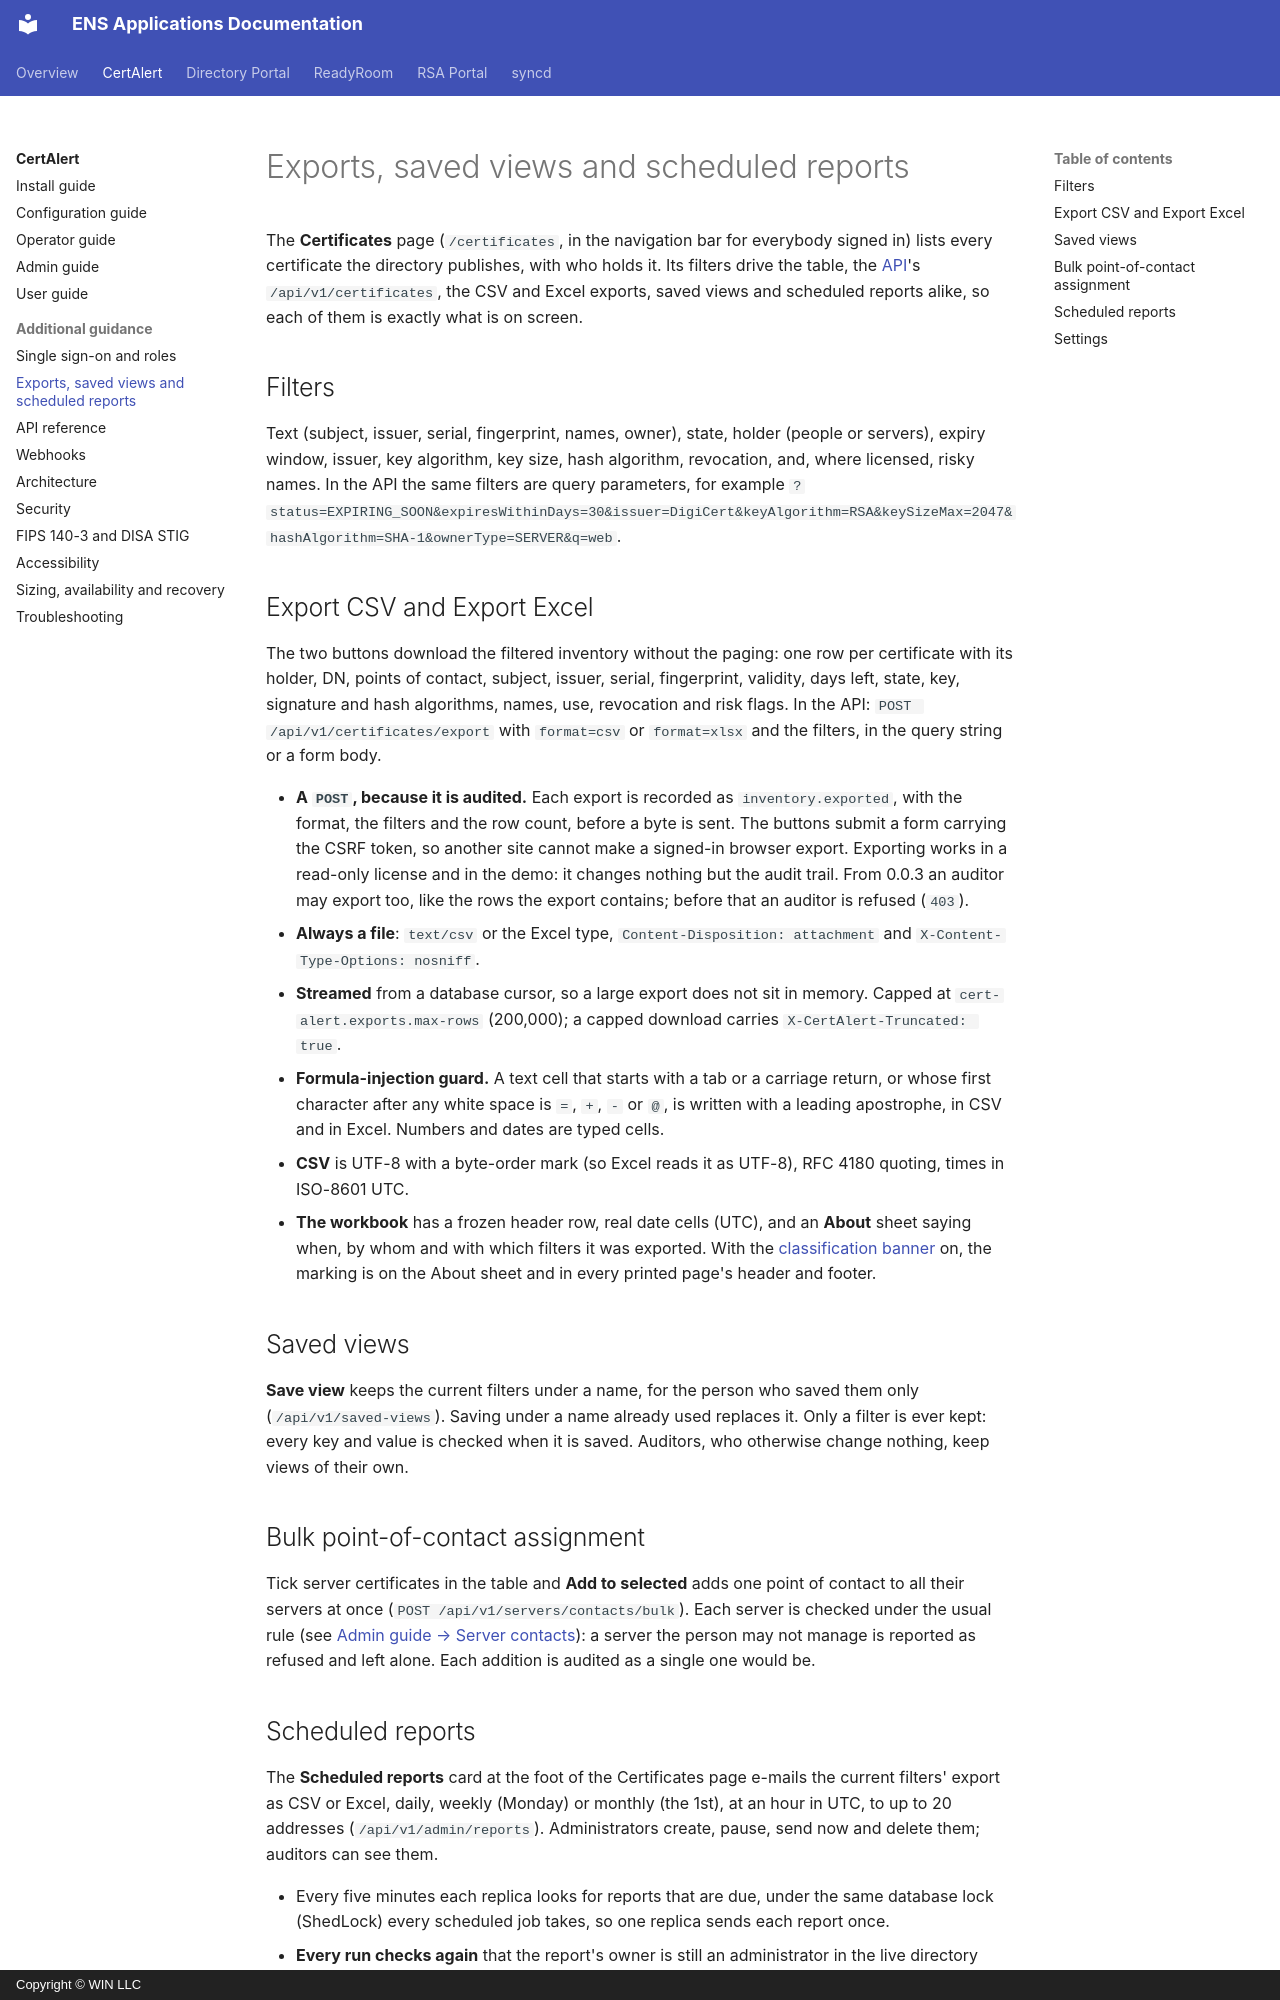

repository: winllc/ens-apps-documentation · page: cert-alert/exports-and-reports/index.html · generator: mkdocs · copyright: Copyright © WIN LLC

# Exports, saved views and scheduled reports

The **Certificates** page (`/certificates`, in the navigation bar for everybody signed in) lists
every certificate the directory publishes, with who holds it. Its filters drive the table, the
[API](api-reference.md#public-api)'s `/api/v1/certificates`, the CSV and Excel exports, saved views and
scheduled reports alike, so each of them is exactly what is on screen.

## Filters

Text (subject, issuer, serial, fingerprint, names, owner), state, holder (people or servers), expiry
window, issuer, key algorithm, key size, hash algorithm, revocation, and, where licensed, risky
names. In the API the same filters are query parameters, for example
`?status=EXPIRING_SOON&expiresWithinDays=30&issuer=DigiCert&keyAlgorithm=RSA&keySizeMax=2047&hashAlgorithm=SHA-1&ownerType=SERVER&q=web`.

## Export CSV and Export Excel

The two buttons download the filtered inventory without the paging: one row per certificate with its
holder, DN, points of contact, subject, issuer, serial, fingerprint, validity, days left, state, key,
signature and hash algorithms, names, use, revocation and risk flags. In the API:
`POST /api/v1/certificates/export` with `format=csv` or `format=xlsx` and the filters, in the query
string or a form body.

- **A `POST`, because it is audited.** Each export is recorded as `inventory.exported`, with the
  format, the filters and the row count, before a byte is sent. The buttons submit a form carrying
  the CSRF token, so another site cannot make a signed-in browser export. Exporting works in a
  read-only license and in the demo: it changes nothing but the audit trail. From 0.0.3 an
  auditor may export too, like the rows the export contains; before that an auditor is
  refused (`403`).
- **Always a file**: `text/csv` or the Excel type, `Content-Disposition: attachment` and
  `X-Content-Type-Options: nosniff`.
- **Streamed** from a database cursor, so a large export does not sit in memory. Capped at
  `cert-alert.exports.max-rows` (200,000); a capped download carries `X-CertAlert-Truncated: true`.
- **Formula-injection guard.** A text cell that starts with a tab or a carriage return, or whose
  first character after any white space is `=`, `+`, `-` or `@`, is written with a leading
  apostrophe, in CSV and in Excel. Numbers and dates are typed cells.
- **CSV** is UTF-8 with a byte-order mark (so Excel reads it as UTF-8), RFC 4180 quoting, times in
  ISO-8601 UTC.
- **The workbook** has a frozen header row, real date cells (UTC), and an **About** sheet saying
  when, by whom and with which filters it was exported. With the
  [classification banner](configuration.md#classification-banner-cert-alertbanner) on, the marking is
  on the About sheet and in every printed page's header and footer.

## Saved views

**Save view** keeps the current filters under a name, for the person who saved them only
(`/api/v1/saved-views`). Saving under a name already used replaces it. Only a filter is ever kept:
every key and value is checked when it is saved. Auditors, who otherwise change nothing, keep views of
their own.

## Bulk point-of-contact assignment

Tick server certificates in the table and **Add to selected** adds one point of contact to all their
servers at once (`POST /api/v1/servers/contacts/bulk`). Each server is checked under the usual rule
(see [Admin guide → Server contacts](admin-guide.md#server-contacts)): a server the person may not
manage is reported as refused and left alone. Each addition is audited as a single one would be.
